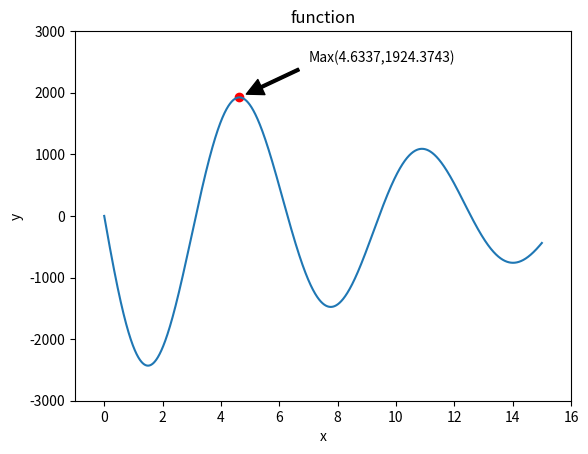

Write Python code to recreate this figure.
#此版本为自己写的遗传算法，下面的版本将使用库进行操作
#encoding=utf-8
import numpy as np
import matplotlib.pyplot as plt
import math
import random
import operator

class GA():
    def __init__(self, length, count):
        # 染色体长度
        self.length = length
        # 种群中的染色体数量
        self.count = count
        # 随机生成初始种群
        self.population = self.gen_population(length, count)

    def evolve(self, retain_rate=0.2, random_select_rate=0.5, mutation_rate=0.01):
        """
        进化
        对当前一代种群依次进行选择、交叉并生成新一代种群，然后对新一代种群进行变异
        """
        parents = self.selection(retain_rate, random_select_rate)
        self.crossover(parents)
        self.mutation(mutation_rate)

    def gen_chromosome(self, length):
        """
        随机生成长度为length的染色体，每个基因的取值是0或1
        这里用一个bit表示一个基因
        """
        chromosome = 0
        for i in range(length):
            chromosome |= (1 << i) * random.randint(0, 1)
        return chromosome

    def gen_population(self, length, count):
        """
        获取初始种群（一个含有count个长度为length的染色体的列表）
        """
        return [self.gen_chromosome(length) for i in range(count)]

    def fitness(self, chromosome):
        """
        计算适应度，将染色体解码为0~9之间数字，代入函数计算
        因为是求最大值，所以数值越大，适应度越高
        """
        x = self.decode(chromosome)
        return -3*(x-30)**2*math.sin(x)

    def selection(self, retain_rate, random_select_rate):
        """
        选择
        先对适应度从大到小排序，选出存活的染色体
        再进行随机选择，选出适应度虽然小，但是幸存下来的个体
        """
        # 对适应度从大到小进行排序
        graded = [(self.fitness(chromosome), chromosome) for chromosome in self.population]
        graded = [x[1] for x in sorted(graded, reverse=True)]
        # 选出适应性强的染色体
        retain_length = int(len(graded) * retain_rate)
        parents = graded[:retain_length]
        # 选出适应性不强，但是幸存的染色体
        for chromosome in graded[retain_length:]:
            if random.random() < random_select_rate:
                parents.append(chromosome)
        return parents

    def crossover(self, parents):
        """
        染色体的交叉、繁殖，生成新一代的种群
        """
        # 新出生的孩子，最终会被加入存活下来的父母之中，形成新一代的种群。
        children = []
        # 需要繁殖的孩子的量
        target_count = len(self.population) - len(parents)
        # 开始根据需要的量进行繁殖
        while len(children) < target_count:
            male = random.randint(0, len(parents)-1)
            female = random.randint(0, len(parents)-1)
            if male != female:
                # 随机选取交叉点
                cross_pos = random.randint(0, self.length)
                # 生成掩码，方便位操作
                mask = 0
                for i in range(cross_pos):
                    mask |= (1 << i) 
                male = parents[male]
                female = parents[female]
                # 孩子将获得父亲在交叉点前的基因和母亲在交叉点后（包括交叉点）的基因
                child = ((male & mask) | (female & ~mask)) & ((1 << self.length) - 1)
                children.append(child)
        # 经过繁殖后，孩子和父母的数量与原始种群数量相等，在这里可以更新种群。
        self.population = parents + children

    def mutation(self, rate):
        """
        变异
        对种群中的所有个体，随机改变某个个体中的某个基因
        """
        for i in range(len(self.population)):
            if random.random() < rate:
                j = random.randint(0, self.length-1)
                self.population[i] ^= 1 << j


    def decode(self, chromosome):
        """
        解码染色体，将二进制转化为属于[0, 15]的实数
        """
        return chromosome * 15.0 / (2**self.length-1)

    def result(self):
        """
        获得当前代的最优值，这里取的是函数取最大值时x的值。
        """
        graded = [(self.fitness(chromosome), chromosome) for chromosome in self.population]
        graded = [x[1] for x in sorted(graded, reverse=True)]
        return ga.decode(graded[0])     


if __name__ == '__main__':
    # 染色体长度为17， 种群数量为300
    ga = GA(17, 300)

    # 200次进化迭代
    for x in range(500):
         ga.evolve()

    print ('x={0},y={1}'.format(ga.result(),-3*(ga.result()-30)**2*math.sin(ga.result())))
    x=np.linspace(0,15,10000)  #这个表示在0到5之间生成10000个x值
    y=[-3*(i-30)**2*math.sin(i) for i in x]  #对上述生成的10000个数循环求对应的y
    plt.plot(x,y)  #用上述生成的10000个xy值对生成1000个点
    plt.xlabel('x')
    plt.ylabel('y')
    plt.title('function')
    plt.axis([-1, 16, -3000, 3000]) 
    plt.scatter(ga.result(),-3*(ga.result()-30)**2*math.sin(ga.result()),color='r')
    a = round(ga.result(),4)
    b = round(-3*(ga.result()-30)**2*math.sin(ga.result()),4)
    plt.annotate ('Max('+str(a)+','+str(b)+')', xy = (ga.result(), -3*(ga.result()-30)**2*math.sin(ga.result())), xytext = (7, 2500),arrowprops = dict(facecolor = 'black', shrink = 0.1, width = 2))
    plt.show()  #绘制图像
